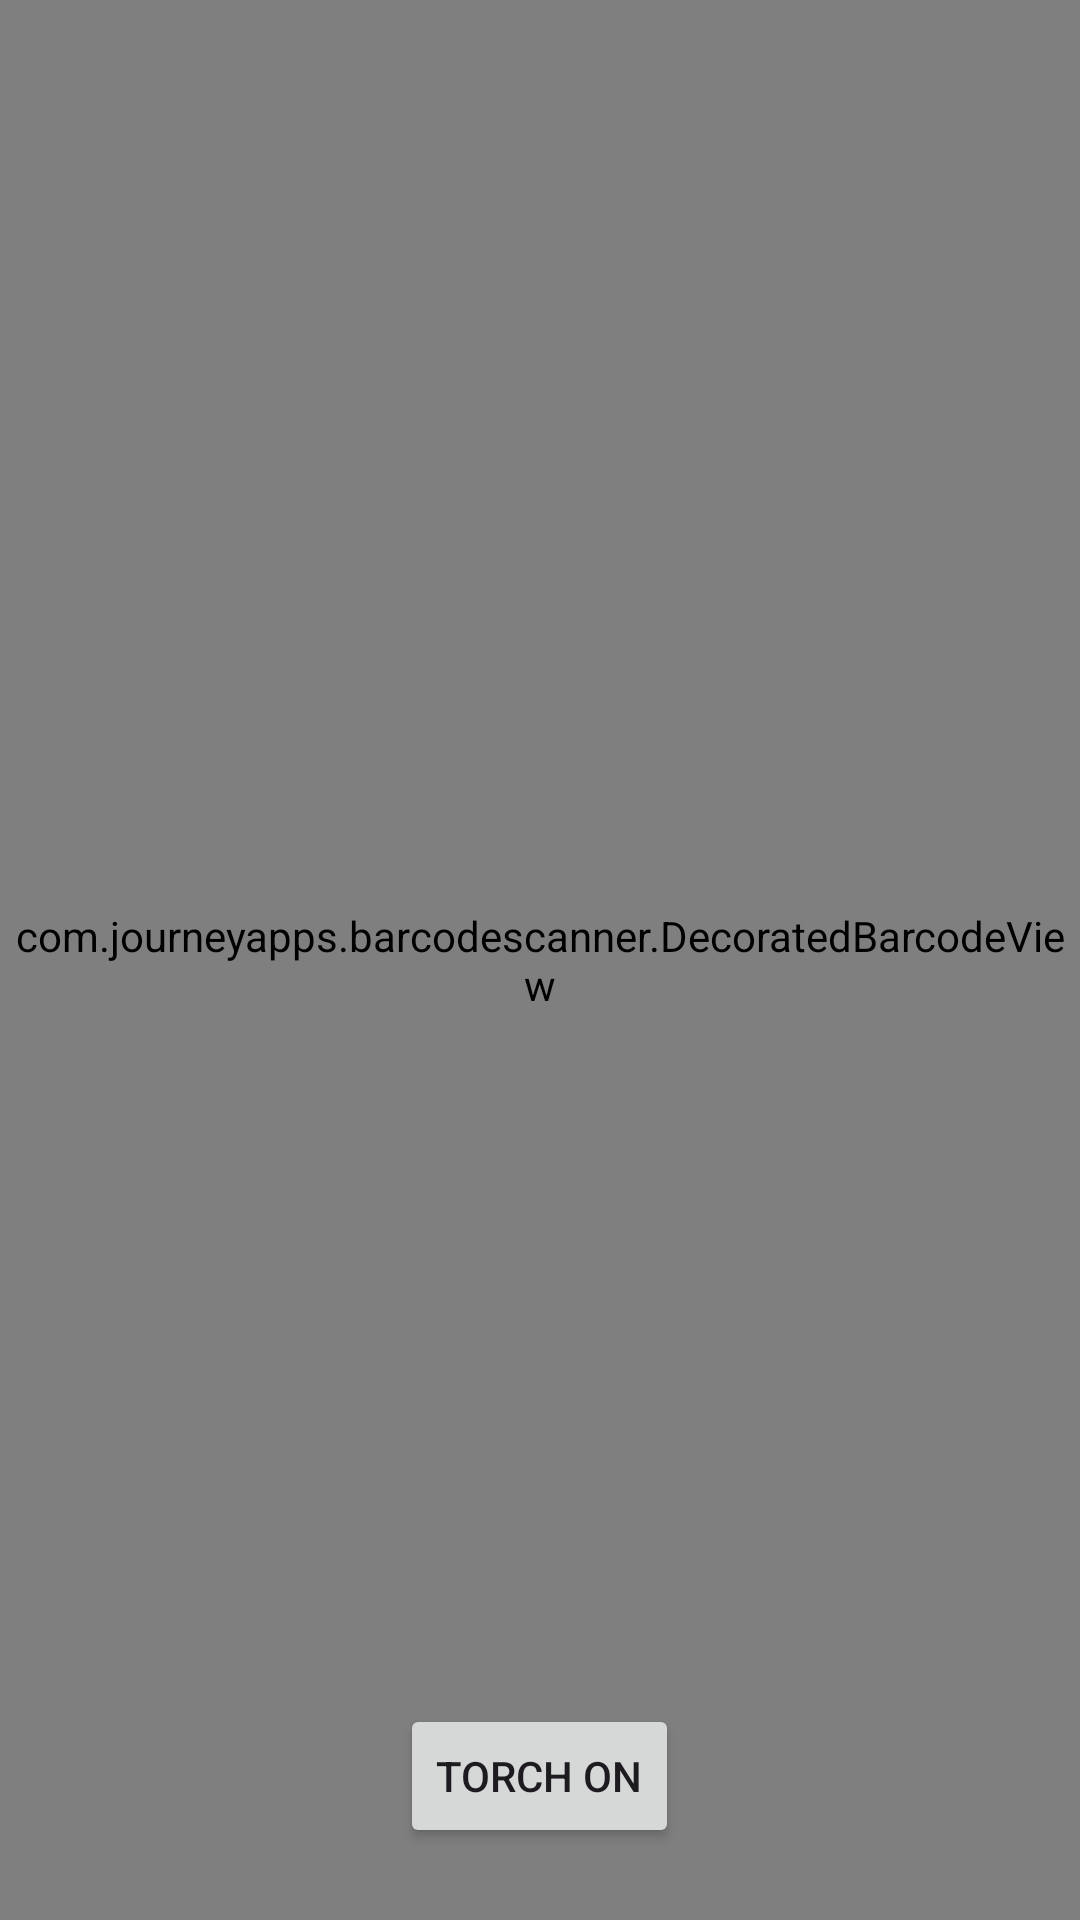

Here is an Android app screen rendered from its layout file. Give the layout XML and the strings, colors and styles it references.
<!-- AndroidManifest.xml: application theme Theme.PosioSample -->
<!-- res/layout/capture_with_torch.xml -->
<?xml version="1.0" encoding="utf-8"?>
<FrameLayout xmlns:android="http://schemas.android.com/apk/res/android"
    android:layout_width="match_parent"
    android:layout_height="match_parent">

    <com.journeyapps.barcodescanner.DecoratedBarcodeView
        android:id="@+id/zxing_barcode_scanner"
        android:layout_width="match_parent"
        android:layout_height="match_parent"/>

    <Button
        android:id="@+id/btnTorch"
        android:layout_width="wrap_content"
        android:layout_height="wrap_content"
        android:layout_gravity="bottom|center_horizontal"
        android:layout_margin="24dp"
        android:text="Torch on"/>

</FrameLayout>
<!-- resources referenced by this layout -->
<resources>
  <style name="Theme.PosioSample" parent="Theme.Material3.DayNight.NoActionBar" />
</resources>
